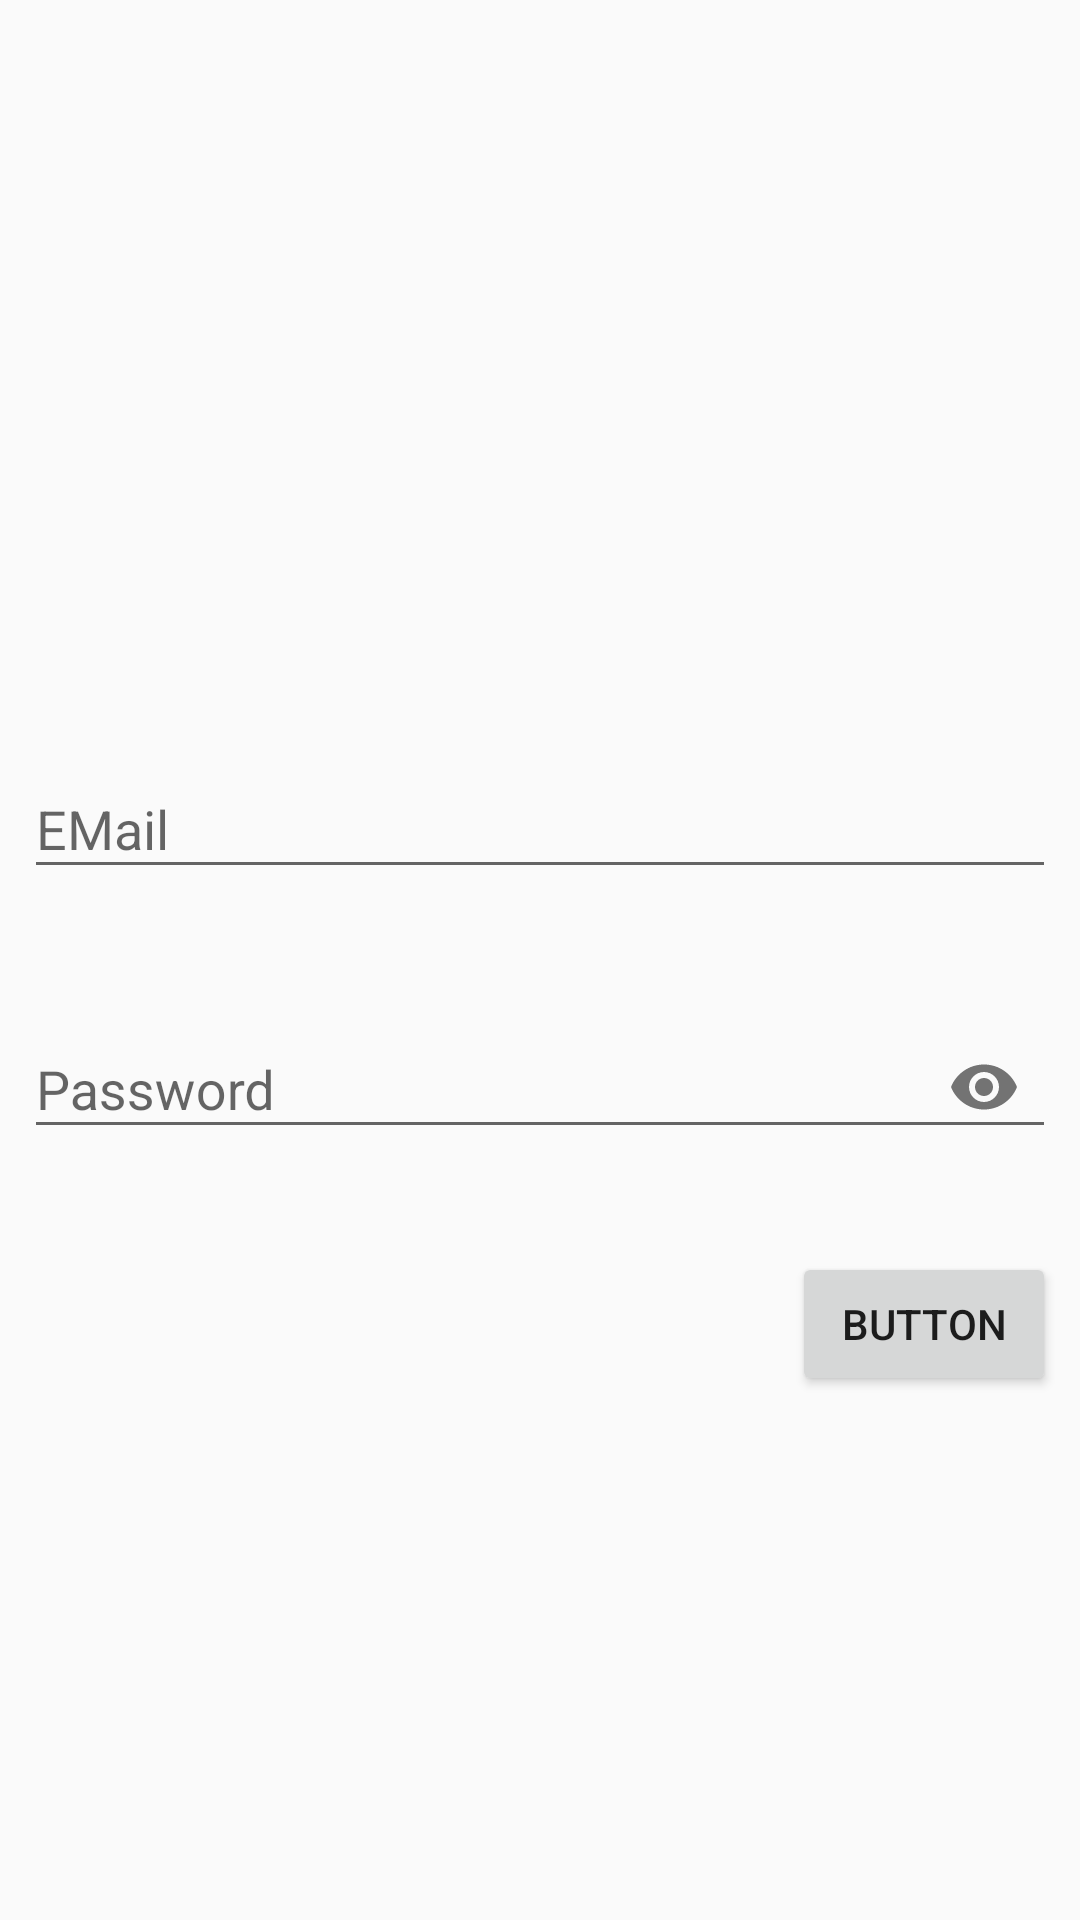

Here is an Android app screen rendered from its layout file. Give the layout XML and the strings, colors and styles it references.
<!-- AndroidManifest.xml: application theme AppTheme -->
<!-- res/layout/qwe.xml -->
<?xml version="1.0" encoding="utf-8"?>

<android.support.constraint.ConstraintLayout xmlns:android="http://schemas.android.com/apk/res/android"
    xmlns:app="http://schemas.android.com/apk/res-auto"
    xmlns:tools="http://schemas.android.com/tools"
    android:layout_width="match_parent"
    android:layout_height="match_parent"
    tools:layout_editor_absoluteY="81dp">

    <android.support.design.widget.TextInputLayout
        android:id="@+id/emailid"
        android:layout_width="match_parent"
        android:layout_height="wrap_content"
        android:layout_marginBottom="8dp"
        android:layout_marginEnd="8dp"
        android:layout_marginLeft="8dp"
        android:layout_marginRight="8dp"
        android:layout_marginStart="8dp"
        android:layout_marginTop="8dp"
        app:layout_constraintBottom_toBottomOf="parent"
        app:layout_constraintEnd_toEndOf="parent"
        app:layout_constraintHorizontal_bias="0.0"
        app:layout_constraintStart_toStartOf="parent"
        app:layout_constraintTop_toTopOf="parent"
        app:layout_constraintVertical_bias="0.43"
        app:errorTextAppearance="@style/MyErrorText"
        app:errorEnabled="true">

        <EditText
            android:id="@+id/email"
            android:layout_width="match_parent"
            android:layout_height="match_parent"
            android:hint="EMail" />

    </android.support.design.widget.TextInputLayout>

    <android.support.design.widget.TextInputLayout
        android:id="@+id/passwordid"
        android:layout_width="0dp"
        android:layout_height="wrap_content"
        android:layout_marginBottom="8dp"
        android:layout_marginEnd="8dp"
        android:layout_marginLeft="8dp"
        android:layout_marginRight="8dp"
        android:layout_marginStart="8dp"
        android:layout_marginTop="8dp"
        app:layout_constraintBottom_toBottomOf="parent"
        app:layout_constraintEnd_toEndOf="parent"
        app:layout_constraintStart_toStartOf="parent"
        app:layout_constraintTop_toBottomOf="@+id/emailid"
        app:layout_constraintVertical_bias="0.0"
        app:passwordToggleEnabled="true"
        app:errorTextAppearance="@style/MyErrorText"
        app:errorEnabled="true">

        <EditText
            android:id="@+id/password"
            android:layout_width="match_parent"
            android:layout_height="wrap_content"
            android:hint="Password"
            android:inputType="textPassword" />

    </android.support.design.widget.TextInputLayout>

    <Button
        android:id="@+id/login"
        android:layout_width="wrap_content"
        android:layout_height="wrap_content"
        android:layout_marginBottom="8dp"
        android:layout_marginEnd="8dp"
        android:layout_marginLeft="8dp"
        android:layout_marginRight="8dp"
        android:layout_marginStart="8dp"
        android:layout_marginTop="8dp"
        android:text="Button"
        app:layout_constraintBottom_toBottomOf="parent"
        app:layout_constraintEnd_toEndOf="parent"
        app:layout_constraintHorizontal_bias="1.0"
        app:layout_constraintStart_toStartOf="parent"
        app:layout_constraintTop_toBottomOf="@+id/passwordid"
        app:layout_constraintVertical_bias="0.0" />
</android.support.constraint.ConstraintLayout>
<!-- resources referenced by this layout -->
<resources>
  <style name="MyErrorText" parent="TextAppearance.AppCompat.Small">
          <item name="android:textColor">@color/pink</item>
      </style>
  <style name="AppTheme" parent="Theme.AppCompat.Light.DarkActionBar">
          
          <item name="colorPrimary">@color/colorPrimary</item>
          <item name="colorPrimaryDark">@color/colorPrimaryDark</item>
          <item name="colorAccent">@color/colorAccent</item>
      </style>
  <color name="pink">#e62b6b</color>
  <color name="colorPrimary">#3F51B5</color>
  <color name="colorPrimaryDark">#303F9F</color>
  <color name="colorAccent">#FF4081</color>
</resources>
